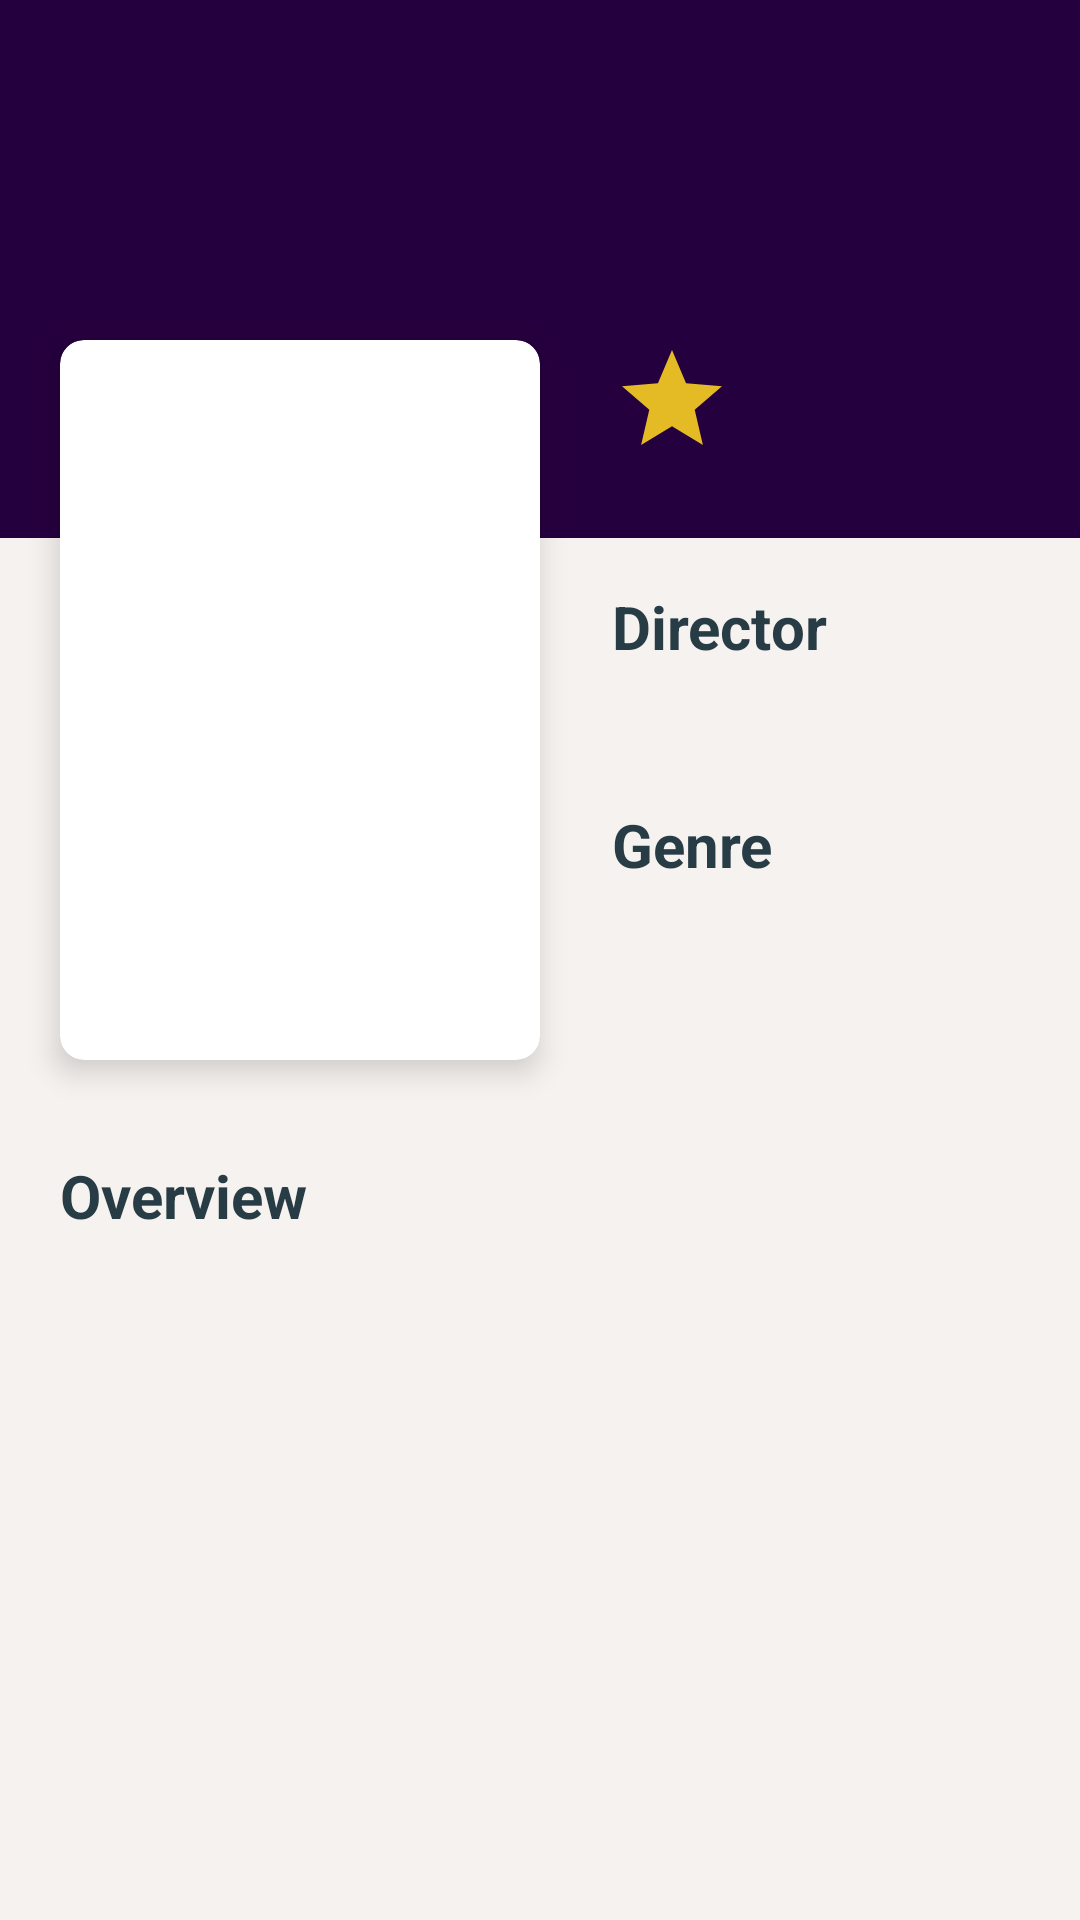

Write the Android layout XML for this screen, with the resource values it uses.
<!-- AndroidManifest.xml: application theme AppTheme -->
<!-- res/layout/activity_detail.xml -->
<?xml version="1.0" encoding="utf-8"?>
<ScrollView xmlns:android="http://schemas.android.com/apk/res/android"
    xmlns:app="http://schemas.android.com/apk/res-auto"
    xmlns:tools="http://schemas.android.com/tools"
    android:layout_width="match_parent"
    android:layout_height="match_parent"
    android:fitsSystemWindows="true"
    android:background="@color/colorMainBackground"
    tools:context=".DetailActivity">

    <androidx.constraintlayout.widget.ConstraintLayout
        android:layout_width="match_parent"
        android:layout_height="wrap_content"
        android:paddingBottom="16dp">

        
        <androidx.appcompat.widget.Toolbar
            android:id="@+id/toolbar"
            android:layout_width="match_parent"
            android:layout_height="60dp"
            android:background="@color/colorPrimaryDark"
            android:theme="@style/ThemeOverlay.AppCompat.ActionBar"
            app:buttonGravity="center_vertical"
            app:layout_constraintBottom_toTopOf="@+id/txt_title"
            app:layout_constraintEnd_toEndOf="parent"
            app:layout_constraintStart_toStartOf="parent"
            app:layout_constraintTop_toTopOf="parent"
            app:layout_constraintVertical_bias="0.0" />

        <TextView
            android:id="@+id/txt_title"
            android:layout_width="match_parent"
            android:layout_height="wrap_content"
            android:background="@color/colorPrimaryDark"
            android:lineSpacingExtra="6dp"
            android:paddingStart="24dp"
            android:paddingEnd="24dp"
            android:textColor="@color/colorWhite"
            android:textSize="22sp"
            android:textStyle="bold"
            app:layout_constraintBottom_toTopOf="@+id/view"
            app:layout_constraintEnd_toEndOf="parent"
            app:layout_constraintHorizontal_bias="0.0"
            app:layout_constraintStart_toStartOf="parent"
            tools:text="How to Train Your Dragon: The Hidden World (2019)" />

        <View
            android:id="@+id/view"
            android:layout_width="match_parent"
            android:layout_height="90dp"
            android:background="@color/colorPrimaryDark"
            app:layout_constraintEnd_toEndOf="parent"
            app:layout_constraintHorizontal_bias="0.0"
            app:layout_constraintStart_toStartOf="parent"
            app:layout_constraintTop_toBottomOf="@+id/txt_title" />

        <ImageView
            android:id="@+id/ic_star"
            android:layout_width="40dp"
            android:layout_height="40dp"
            android:layout_marginStart="24dp"
            android:contentDescription="@string/star_logo"
            android:src="@drawable/ic_star_gold_24dp"
            app:layout_constraintBottom_toBottomOf="@+id/view"
            app:layout_constraintStart_toEndOf="@+id/card_img"
            app:layout_constraintTop_toBottomOf="@+id/txt_title"
            app:layout_constraintVertical_bias="0.48" />

        <TextView
            android:id="@+id/txt_score"
            android:layout_width="wrap_content"
            android:layout_height="wrap_content"
            android:layout_marginStart="8dp"
            android:textColor="@color/colorWhite"
            android:textSize="16sp"
            app:layout_constraintBottom_toBottomOf="@+id/view"
            app:layout_constraintStart_toEndOf="@+id/ic_star"
            app:layout_constraintTop_toBottomOf="@+id/txt_title"
            tools:text="77%" />

        <TextView
            android:id="@+id/txt_runtime"
            android:layout_width="wrap_content"
            android:layout_height="wrap_content"
            android:layout_marginStart="24dp"
            android:textColor="@color/colorWhite"
            android:textSize="16sp"
            app:layout_constraintBottom_toBottomOf="@+id/view"
            app:layout_constraintEnd_toEndOf="parent"
            app:layout_constraintHorizontal_bias="0.0"
            app:layout_constraintStart_toEndOf="@+id/txt_score"
            app:layout_constraintTop_toBottomOf="@+id/txt_title"
            tools:text="1h 25min" />

        <androidx.cardview.widget.CardView
            android:id="@+id/card_img"
            android:layout_width="160dp"
            android:layout_height="240dp"
            android:layout_marginStart="20dp"
            android:layout_marginTop="24dp"
            app:cardCornerRadius="8dp"
            app:cardElevation="6dp"
            app:layout_constraintStart_toStartOf="parent"
            app:layout_constraintTop_toBottomOf="@+id/txt_title">

            <ImageView
                android:id="@+id/img_poster"
                android:layout_width="160dp"
                android:layout_height="240dp"
                android:adjustViewBounds="true"
                android:contentDescription="@string/img_poster_desc"
                android:scaleType="fitXY"
                tools:src="@color/colorDarkFont" />

        </androidx.cardview.widget.CardView>

        <TextView
            android:id="@+id/lbl_director"
            android:layout_width="wrap_content"
            android:layout_height="wrap_content"
            android:layout_marginStart="24dp"
            android:layout_marginTop="16dp"
            android:text="@string/lbl_movie_director"
            android:textColor="@color/colorDarkFont"
            android:textSize="20sp"
            android:textStyle="bold"
            app:layout_constraintEnd_toEndOf="parent"
            app:layout_constraintHorizontal_bias="0.0"
            app:layout_constraintStart_toEndOf="@+id/card_img"
            app:layout_constraintTop_toBottomOf="@+id/view" />

        <TextView
            android:id="@+id/txt_director"
            android:layout_width="0dp"
            android:layout_height="wrap_content"
            android:layout_marginStart="24dp"
            android:layout_marginTop="8dp"
            android:layout_marginEnd="20dp"
            android:textColor="@color/colorDarkFont"
            android:textSize="16sp"
            app:layout_constraintEnd_toEndOf="parent"
            app:layout_constraintHorizontal_bias="0.0"
            app:layout_constraintStart_toEndOf="@+id/card_img"
            app:layout_constraintTop_toBottomOf="@+id/lbl_director"
            tools:text="Clint Eastwood" />

        <TextView
            android:id="@+id/lbl_genre"
            android:layout_width="wrap_content"
            android:layout_height="wrap_content"
            android:layout_marginStart="24dp"
            android:layout_marginTop="16dp"
            android:text="@string/lbl_movie_genre"
            android:textColor="@color/colorDarkFont"
            android:textSize="20sp"
            android:textStyle="bold"
            app:layout_constraintEnd_toEndOf="parent"
            app:layout_constraintHorizontal_bias="0.0"
            app:layout_constraintStart_toEndOf="@+id/card_img"
            app:layout_constraintTop_toBottomOf="@+id/txt_director" />

        <TextView
            android:id="@+id/txt_genre"
            android:layout_width="0dp"
            android:layout_height="wrap_content"
            android:layout_marginStart="24dp"
            android:layout_marginTop="8dp"
            android:layout_marginEnd="20dp"
            android:lineSpacingExtra="6dp"
            android:textColor="@color/colorDarkFont"
            android:textSize="16sp"
            app:layout_constraintEnd_toEndOf="parent"
            app:layout_constraintHorizontal_bias="0.0"
            app:layout_constraintStart_toEndOf="@+id/card_img"
            app:layout_constraintTop_toBottomOf="@+id/lbl_genre"
            tools:text="Action, Animation, Fantasy, Adventure" />

        <TextView
            android:id="@+id/lbl_overview"
            android:layout_width="match_parent"
            android:layout_height="27dp"
            android:layout_marginStart="20dp"
            android:layout_marginTop="90dp"
            android:layout_marginEnd="20dp"
            android:text="@string/lbl_overview"
            android:textColor="@color/colorDarkFont"
            android:textSize="20sp"
            android:textStyle="bold"
            app:layout_constraintEnd_toEndOf="parent"
            app:layout_constraintHorizontal_bias="0.0"
            app:layout_constraintStart_toStartOf="parent"
            app:layout_constraintTop_toBottomOf="@+id/lbl_genre" />

        <TextView
            android:id="@+id/txt_overview"
            android:layout_width="0dp"
            android:layout_height="wrap_content"
            android:layout_below="@id/lbl_overview"
            android:layout_marginStart="20dp"
            android:layout_marginTop="16dp"
            android:layout_marginEnd="20dp"
            android:lineSpacingExtra="6dp"
            android:textColor="@color/colorDarkFont"
            android:textSize="16sp"
            app:layout_constraintEnd_toEndOf="parent"
            app:layout_constraintHorizontal_bias="0.0"
            app:layout_constraintStart_toStartOf="parent"
            app:layout_constraintTop_toBottomOf="@+id/lbl_overview"
            tools:text="Earth is peaceful following the Tournament of Power. Realizing that the universes still hold many more strong people yet to see, Goku spends all his days training to reach even greater heights. Then one day, Goku and Vegeta are faced by a Saiyan called \'Broly\' who they\'ve never seen before. The Saiyans were supposed to have been almost completely wiped out in the destruction of Planet Vegeta, so what\'s this one doing on Earth? This encounter between the three Saiyans who have followed completely different destinies turns into a stupendous battle, with even Frieza (back from Hell) getting caught up in the mix." />

    </androidx.constraintlayout.widget.ConstraintLayout>


</ScrollView>
<!-- resources referenced by this layout -->
<resources>
  <color name="colorDarkFont">#283c46</color>
  <color name="colorMainBackground">#f6f2ef</color>
  <color name="colorPrimaryDark">#25003e</color>
  <color name="colorWhite">#ffffff</color>
  <!-- drawable ic_star_gold_24dp (drawable) -->
  <vector android:height="24dp" android:tint="#E4BB24"
      android:viewportHeight="24.0" android:viewportWidth="24.0"
      android:width="24dp" xmlns:android="http://schemas.android.com/apk/res/android">
      <path android:fillColor="#FF000000" android:pathData="M12,17.27L18.18,21l-1.64,-7.03L22,9.24l-7.19,-0.61L12,2 9.19,8.63 2,9.24l5.46,4.73L5.82,21z"/>
  </vector>
  <string name="img_poster_desc">This is poster of the movie or tv show</string>
  <string name="lbl_movie_director">Director</string>
  <string name="lbl_movie_genre">Genre</string>
  <string name="lbl_overview">Overview</string>
  <style name="AppTheme" parent="Theme.AppCompat.Light.NoActionBar">
          
          <item name="colorPrimary">@color/colorPrimary</item>
          <item name="colorPrimaryDark">@color/colorPrimaryDark</item>
          <item name="colorAccent">@color/colorAccent</item>
          <item name="android:homeAsUpIndicator">@drawable/ic_arrow_back_white_24dp</item>
      </style>
  <color name="colorPrimary">#440071</color>
  <color name="colorAccent">#9400ff</color>
</resources>
